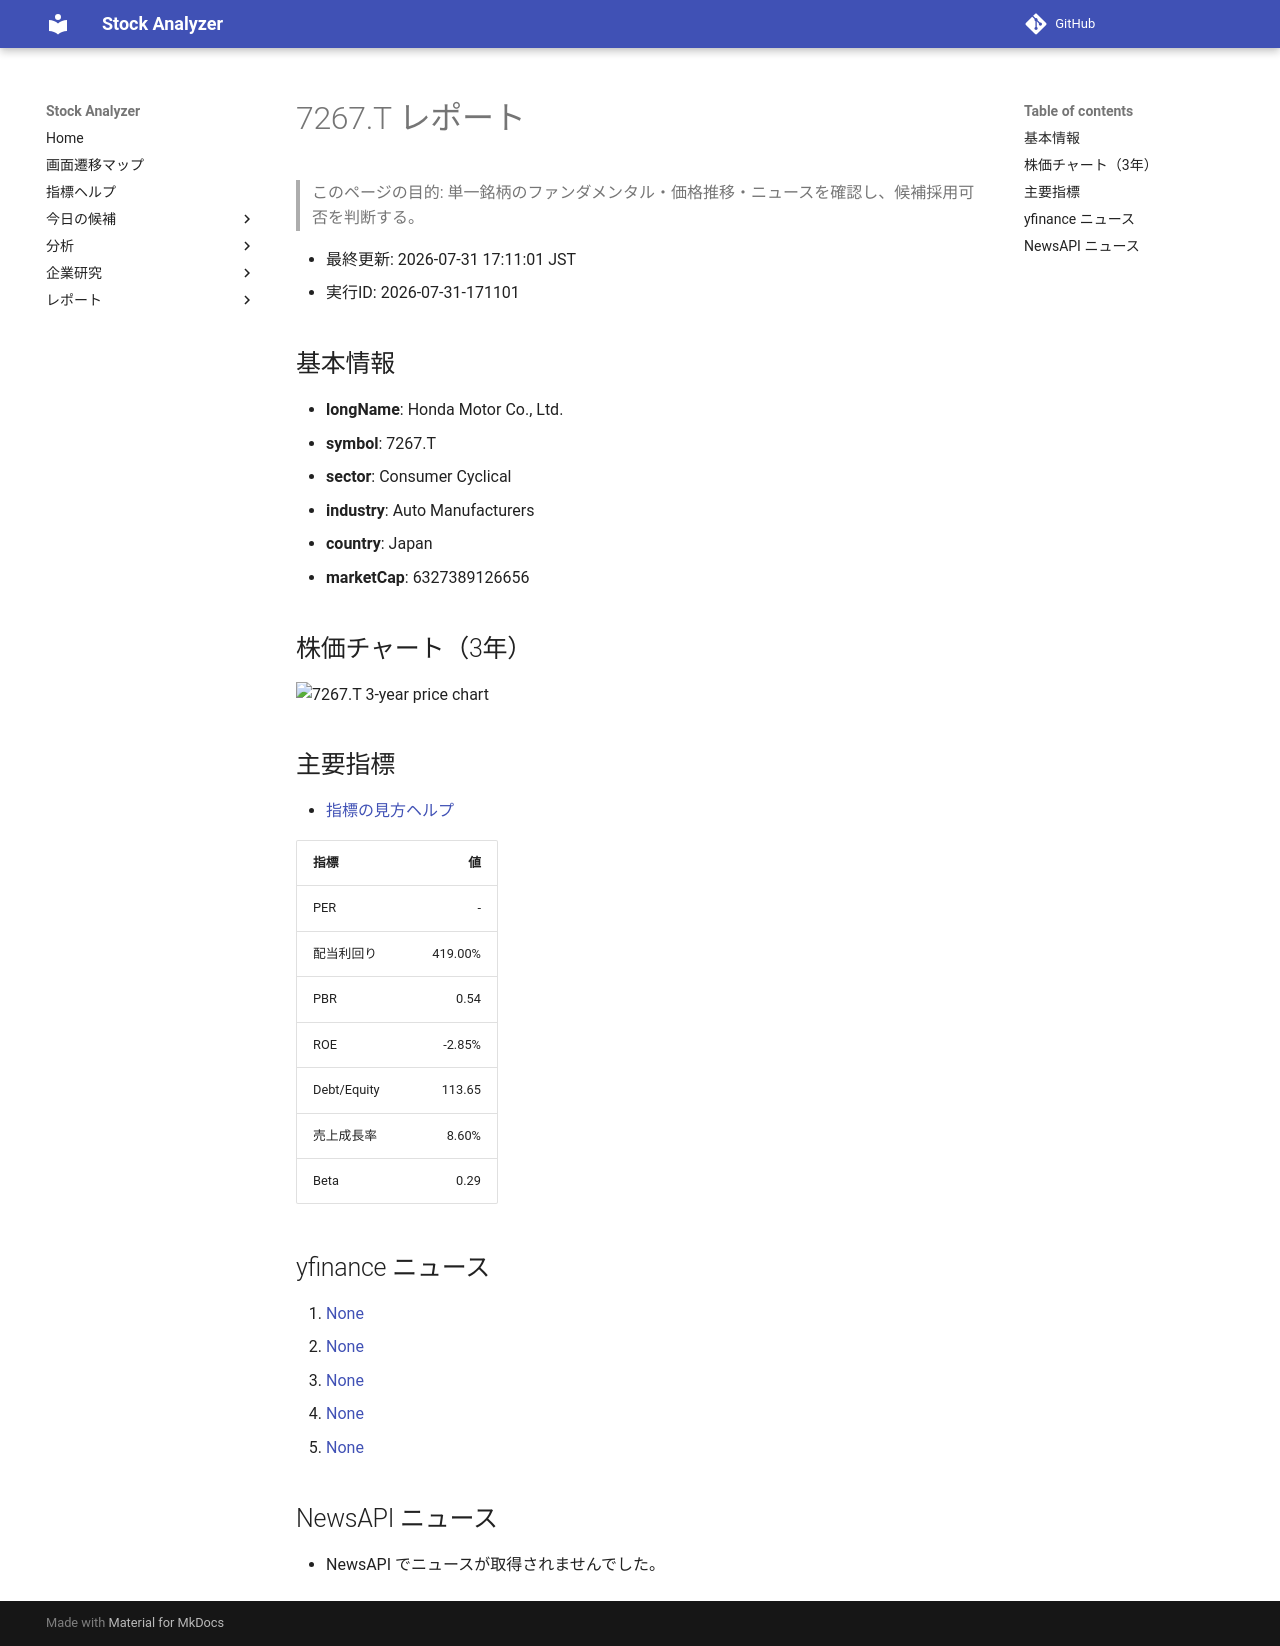

repository: Yumi-note/Making-APP · page: reports/2026-07-31/171101/7267_T/index.html · generator: mkdocs

# 7267.T レポート

> このページの目的: 単一銘柄のファンダメンタル・価格推移・ニュースを確認し、候補採用可否を判断する。

- 最終更新: 2026-07-31 17:11:01 JST
- 実行ID: 2026-07-31-171101

## 基本情報

- **longName**: Honda Motor Co., Ltd.
- **symbol**: 7267.T
- **sector**: Consumer Cyclical
- **industry**: Auto Manufacturers
- **country**: Japan
- **marketCap**: 6327389126656

## 株価チャート（3年）

![7267.T 3-year price chart](7267_T_3y.png)

## 主要指標

- [指標の見方ヘルプ](../../../../indicators.md)

| 指標 | 値 |
|---|---:|
| PER | - |
| 配当利回り | 419.00% |
| PBR | 0.54 |
| ROE | -2.85% |
| Debt/Equity | 113.65 |
| 売上成長率 | 8.60% |
| Beta | 0.29 |

## yfinance ニュース

1. [None](None)
2. [None](None)
3. [None](None)
4. [None](None)
5. [None](None)

## NewsAPI ニュース

- NewsAPI でニュースが取得されませんでした。
